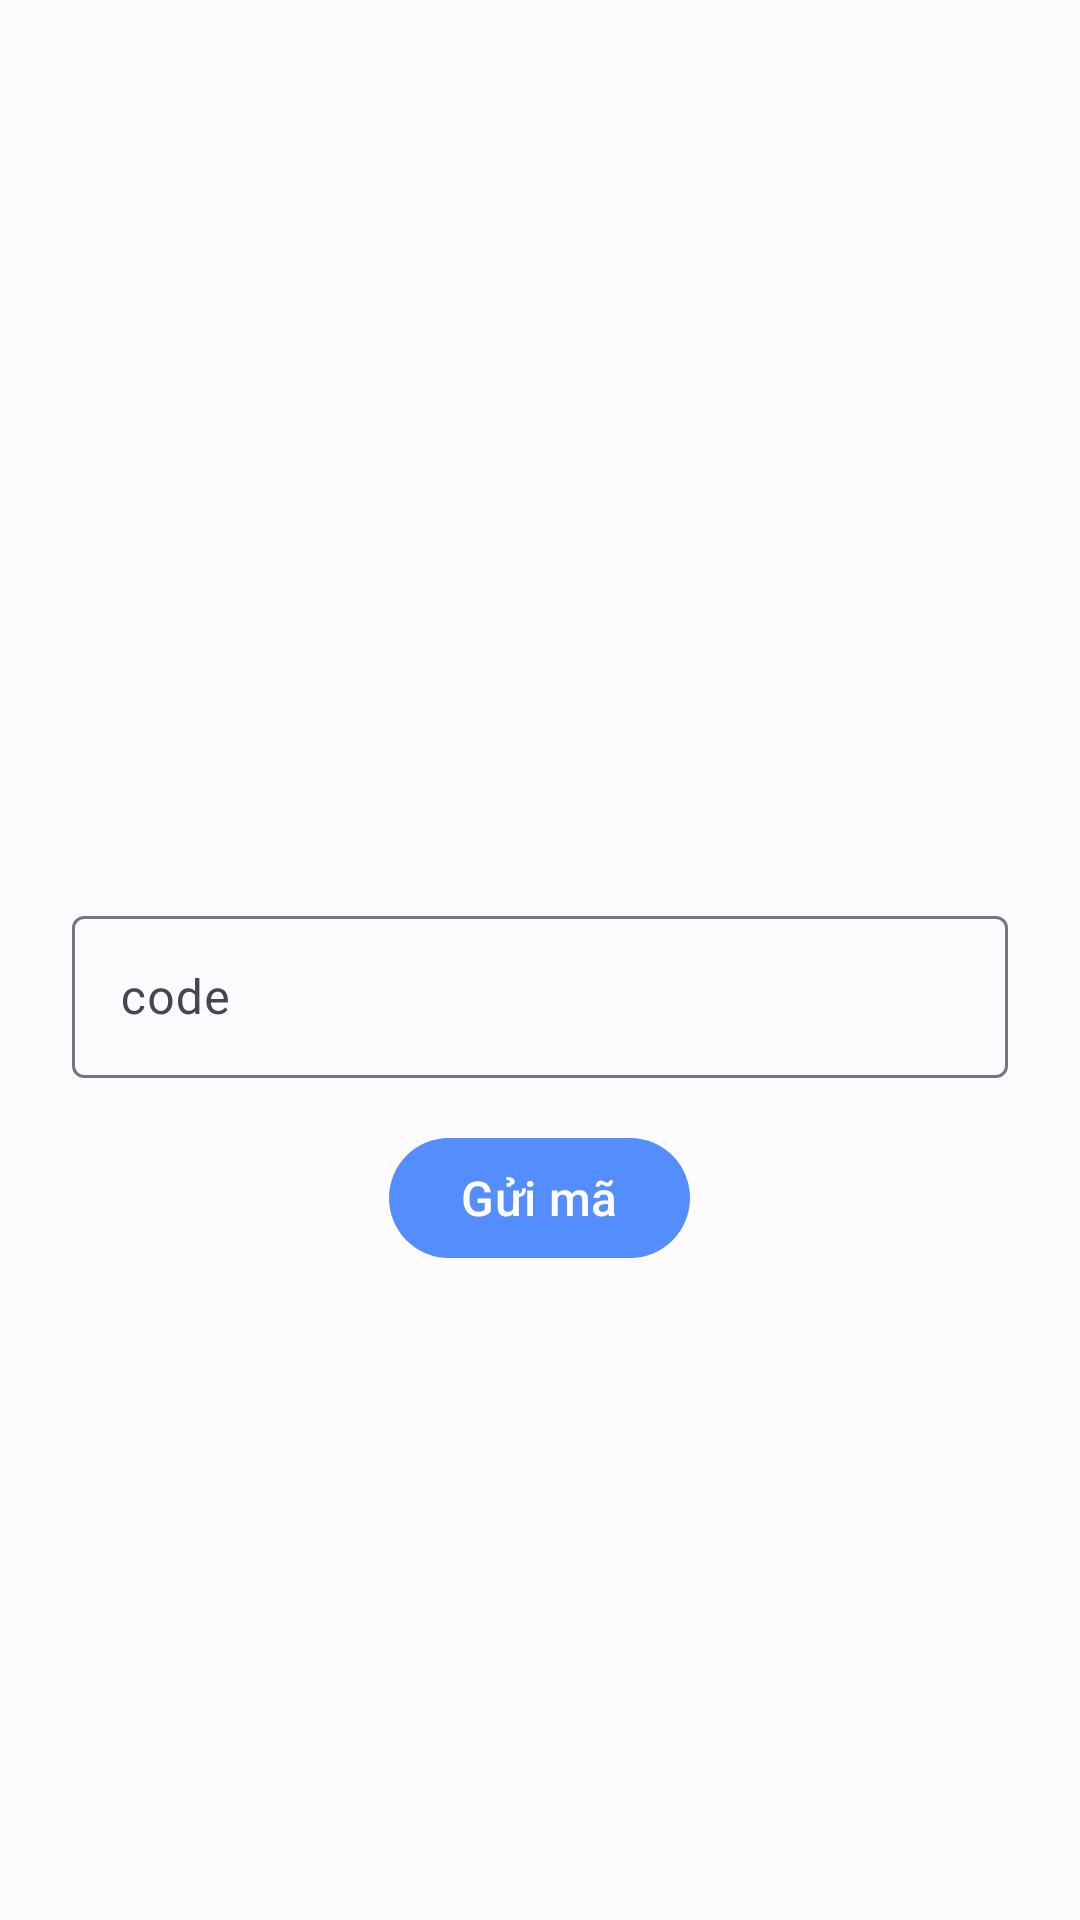

This screen was rendered from an Android layout file. Write that file and the resources it references.
<!-- AndroidManifest.xml: application theme Theme.FatherOfApps -->
<!-- res/layout/fragment_callvideo.xml -->
<?xml version="1.0" encoding="utf-8"?>
<layout xmlns:android="http://schemas.android.com/apk/res/android"
    xmlns:app="http://schemas.android.com/apk/res-auto">

    <data>

    </data>

    <LinearLayout
        android:layout_width="match_parent"
        android:layout_height="match_parent"
        android:orientation="vertical">

        <com.google.android.material.textfield.TextInputLayout
            android:id="@+id/inputEmail"
            android:layout_width="match_parent"
            android:layout_height="wrap_content"
            android:layout_gravity="center_vertical"
            android:layout_marginStart="24dp"
            android:layout_marginTop="300dp"
            android:layout_marginEnd="24dp"
            android:hint="code">

            <com.google.android.material.textfield.TextInputEditText
                android:id="@+id/edtCode"
                android:layout_width="match_parent"
                android:layout_height="54dp" />
        </com.google.android.material.textfield.TextInputLayout>

        <com.google.android.material.button.MaterialButton
            android:layout_width="wrap_content"
            android:layout_height="wrap_content"
            android:layout_gravity="center"
            android:layout_marginTop="16dp"
            android:text="Gửi mã"
            android:textSize="16dp"
            android:textColor="@color/white"
            android:id="@+id/btnSendCode" />
    </LinearLayout>
</layout>
<!-- resources referenced by this layout -->
<resources>
  <color name="white">#FFFFFFFF</color>
  <color name="md_theme_light_primary">#CC2972FE</color>
  <color name="md_theme_light_onPrimary">#CC2972FE</color>
  <color name="md_theme_light_primaryContainer">#FFFF</color>
  <color name="md_theme_light_onPrimaryContainer">#001848</color>
  <color name="md_theme_light_secondary">#7C5800</color>
  <color name="md_theme_light_onSecondary">#FFFFFF</color>
  <color name="md_theme_light_secondaryContainer">#1A2972FE</color>
  <color name="md_theme_light_onSecondaryContainer">#271900</color>
  <color name="md_theme_light_tertiary">#BF002D</color>
  <color name="md_theme_light_onTertiary">#FFFFFF</color>
  <color name="md_theme_light_tertiaryContainer">#FFDAD9</color>
  <color name="md_theme_light_onTertiaryContainer">#410008</color>
  <color name="md_theme_light_error">#BA1A1A</color>
  <color name="md_theme_light_errorContainer">#FFDAD6</color>
  <color name="md_theme_light_onError">#FFFFFF</color>
  <color name="md_theme_light_onErrorContainer">#410002</color>
  <color name="md_theme_light_background">#FEFBFF</color>
  <color name="md_theme_light_onBackground">#1B1B1F</color>
  <color name="md_theme_light_surface">#FEFBFF</color>
  <color name="md_theme_light_onSurface">#1B1B1F</color>
  <color name="md_theme_light_surfaceVariant">#E1E2EC</color>
  <color name="md_theme_light_onSurfaceVariant">#45464F</color>
  <color name="md_theme_light_outline">#757780</color>
  <color name="md_theme_light_inverseOnSurface">#F2F0F4</color>
  <color name="md_theme_light_inverseSurface">#303034</color>
  <color name="md_theme_light_inversePrimary">#B2C5FF</color>
</resources>
